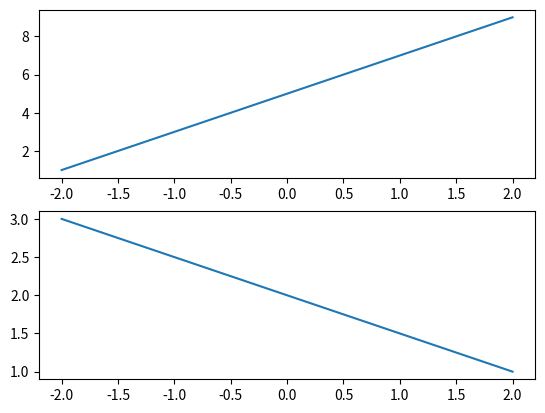

Recreate this plot in Python.
import matplotlib.pyplot as plt
import numpy as np

x = np.linspace(-2, 2, 100)
y1 = 2*x+5
y2 = -0.5*x+2

plt.subplot(2, 1, 1)
plt.plot(x, y1)

plt.subplot(2, 1, 2)
plt.plot(x, y2)

plt.show()
